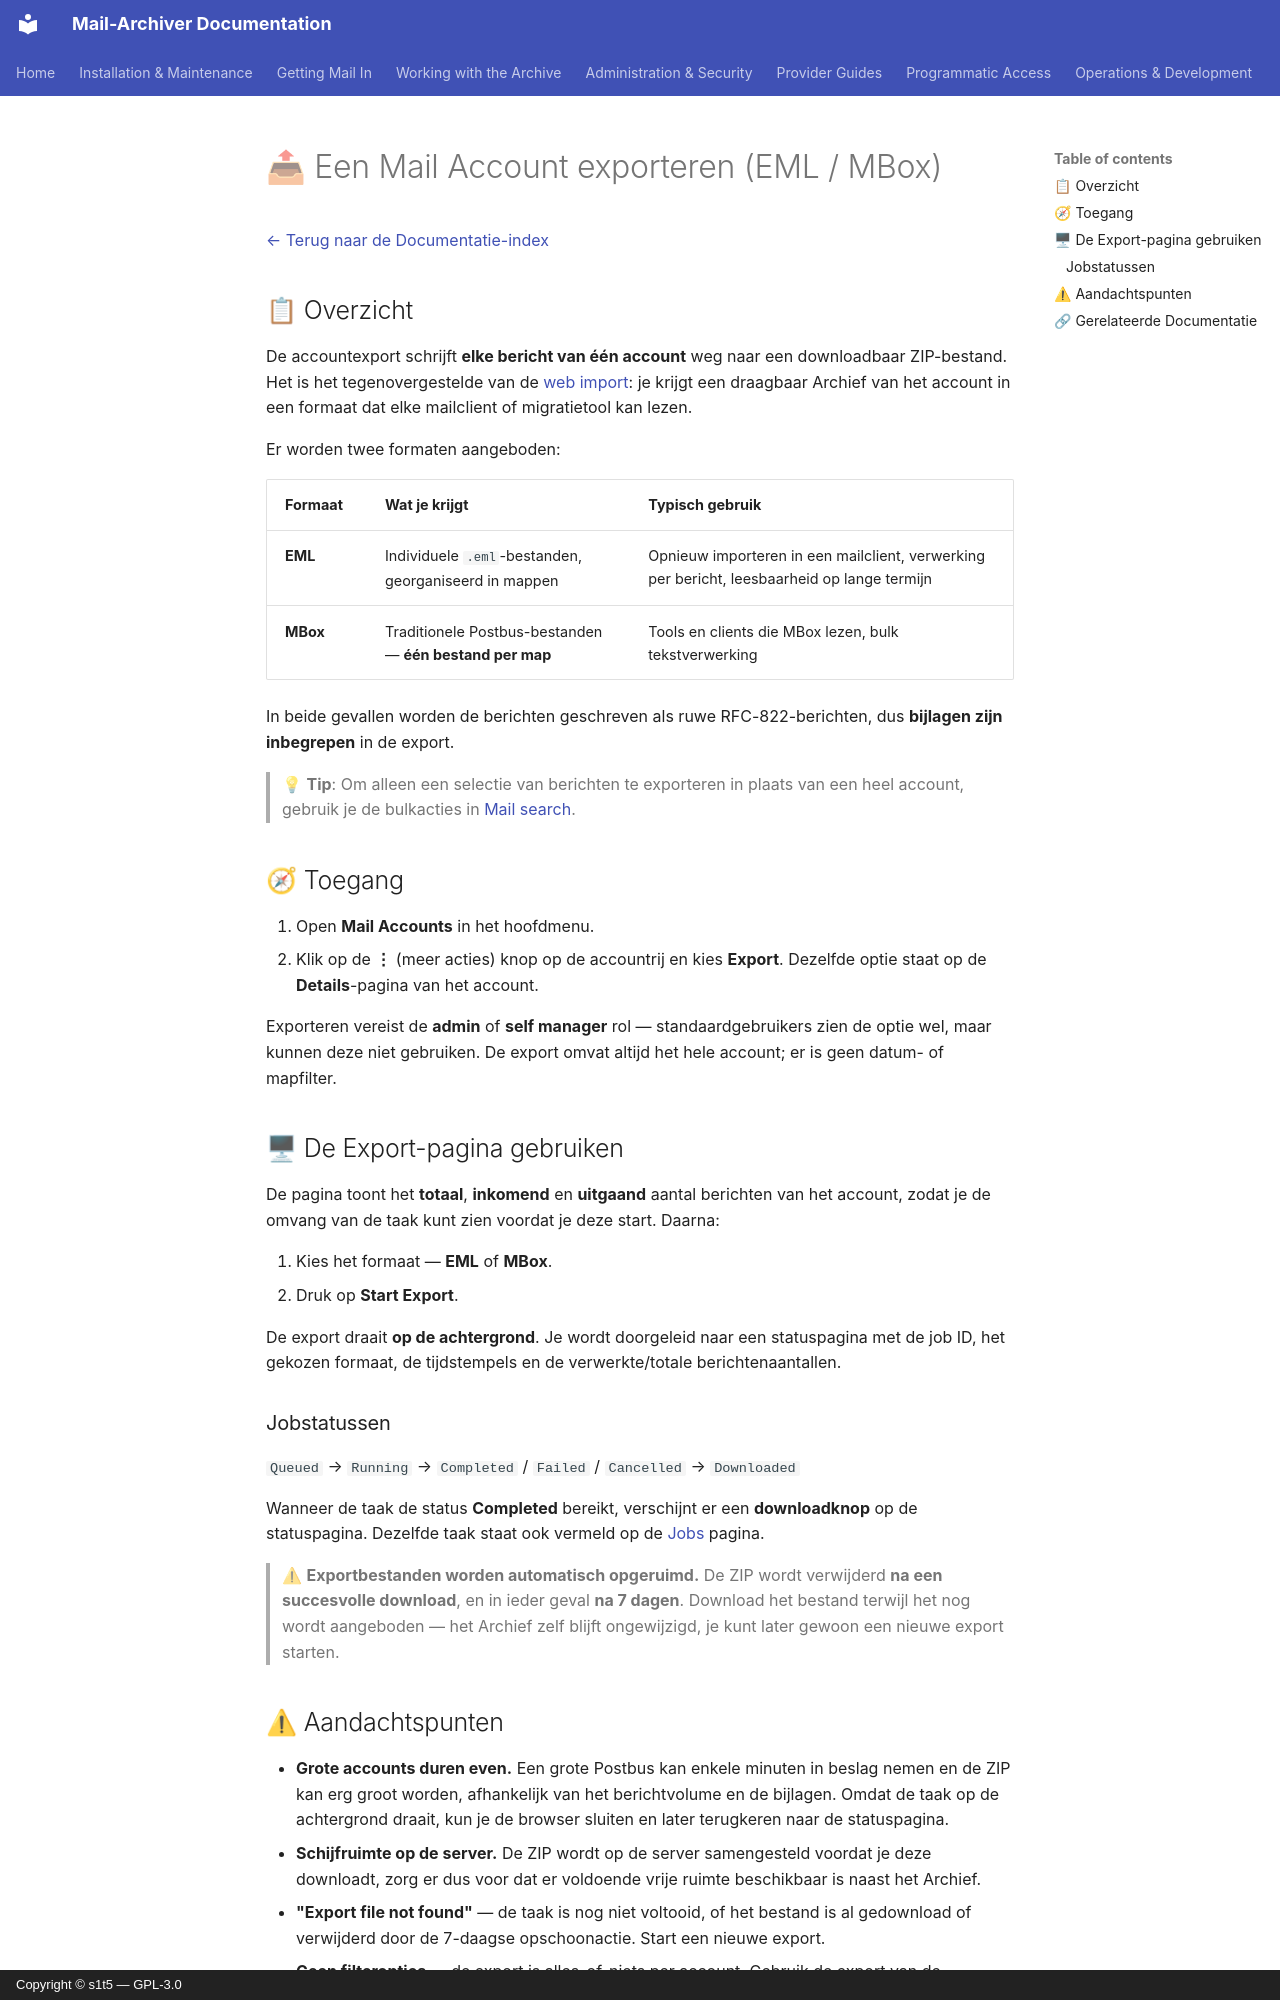

repository: s1t5/mail-archiver · page: Export-Account.nl/index.html · generator: mkdocs · copyright: Copyright © s1t5 — GPL-3.0

# 📤 Een Mail Account exporteren (EML / MBox) {#exporting-a-mail-account-eml-mbox}

[← Terug naar de Documentatie-index](index.md)

## 📋 Overzicht {#overview}

De accountexport schrijft **elke bericht van één account** weg naar een
downloadbaar ZIP-bestand. Het is het tegenovergestelde van de
[web import](Import-EML-MBox.md): je krijgt een draagbaar Archief van het account in een
formaat dat elke mailclient of migratietool kan lezen.

Er worden twee formaten aangeboden:

| Formaat | Wat je krijgt | Typisch gebruik |
|--------|--------------|-------------|
| **EML** | Individuele `.eml`-bestanden, georganiseerd in mappen | Opnieuw importeren in een mailclient, verwerking per bericht, leesbaarheid op lange termijn |
| **MBox** | Traditionele Postbus-bestanden — **één bestand per map** | Tools en clients die MBox lezen, bulk tekstverwerking |

In beide gevallen worden de berichten geschreven als ruwe RFC-822-berichten, dus **bijlagen
zijn inbegrepen** in de export.

> 💡 **Tip**: Om alleen een selectie van berichten te exporteren in plaats van een heel account,
> gebruik je de bulkacties in [Mail search](Search.md#-acting-on-many-results-at-once).

## 🧭 Toegang {#access}

1. Open **Mail Accounts** in het hoofdmenu.
2. Klik op de **⋮** (meer acties) knop op de accountrij en kies
   **Export**. Dezelfde optie staat op de **Details**-pagina van het account.

Exporteren vereist de **admin** of **self manager** rol — standaardgebruikers zien
de optie wel, maar kunnen deze niet gebruiken. De export omvat altijd het hele account; er is
geen datum- of mapfilter.

## 🖥 De Export-pagina gebruiken {#using-the-export-page}

De pagina toont het **totaal**, **inkomend** en **uitgaand** aantal berichten van het account,
zodat je de omvang van de taak kunt zien voordat je deze start. Daarna:

1. Kies het formaat — **EML** of **MBox**.
2. Druk op **Start Export**.

De export draait **op de achtergrond**. Je wordt doorgeleid naar een statuspagina met de
job ID, het gekozen formaat, de tijdstempels en de verwerkte/totale berichtenaantallen.

### Jobstatussen {#job-statuses}

`Queued` → `Running` → `Completed` / `Failed` / `Cancelled` → `Downloaded`

Wanneer de taak de status **Completed** bereikt, verschijnt er een **downloadknop** op de statuspagina. Dezelfde taak staat ook vermeld op de [Jobs](BackgroundJobs.md) pagina.

> ⚠ **Exportbestanden worden automatisch opgeruimd.** De ZIP wordt verwijderd **na een
> succesvolle download**, en in ieder geval **na 7 dagen**. Download het bestand terwijl
> het nog wordt aangeboden — het Archief zelf blijft ongewijzigd, je kunt later gewoon
> een nieuwe export starten.
